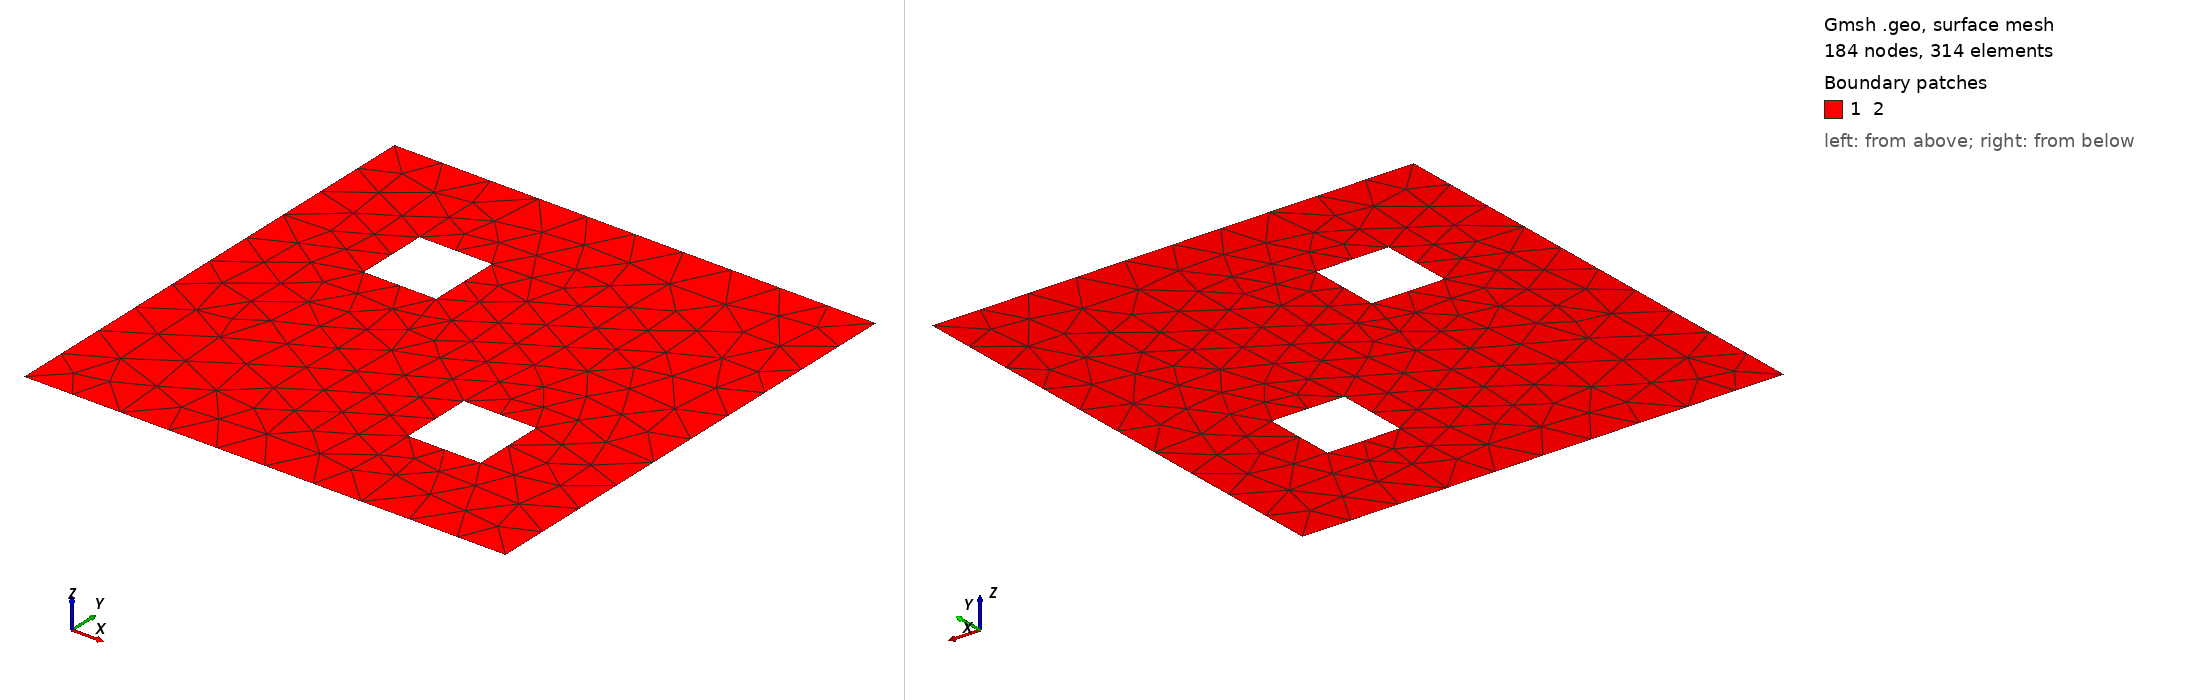

Gmsh geometry script, surface-meshed: 184 nodes, 314 surface elements. Boundary patches (legend numbers): 1 2. Left view from above one corner, right view from below the opposite corner. Legend entries are the model's physical surfaces. The drawing asked Gmsh for element sizes between 1% and 20% of the model's largest extent; the script's own settings can give other sizes.

=== two_holes_2D.geo (drawn) ===
h = 0.10;
//+
Point(1) = {0, 0, 0, h};
//+
Point(2) = {1, 0, 0, h};
//+
Line(1) = {1, 2};
//+
Point(5) = {0.225, 0.625, 0, h};
//+
Point(6) = {0.375, 0.625, 0, h};
//+
Line(5) = {5, 6};
//+

//+
Point(9) = {0.625, 0.225, 0, h};
//+
Point(10) = {0.775, 0.225, 0, h};
//+
Line(9) = {9, 10};
//+
//+
Extrude {0, 0.15, 0} {
  Point{6}; Point{5}; Point{9}; Point{10}; 
}
//+
Line(14) = {12, 11};
//+
Line(15) = {13, 14};

//+
Extrude {0, 1, 0} {
  Point{1}; Point{2}; 
}
//+
Line(18) = {15, 16};
//+
Curve Loop(1) = {18, -17, -1, 16};
//+
Curve Loop(2) = {14, -10, -5, 11};
//+
Curve Loop(3) = {15, -13, -9, 12};
//+
Surface(1) = {1, 2, 3};
//+
Physical Surface("2", 19) = {1};
//+
Physical Curve("1", 20) = {18, 16, 1, 17};
